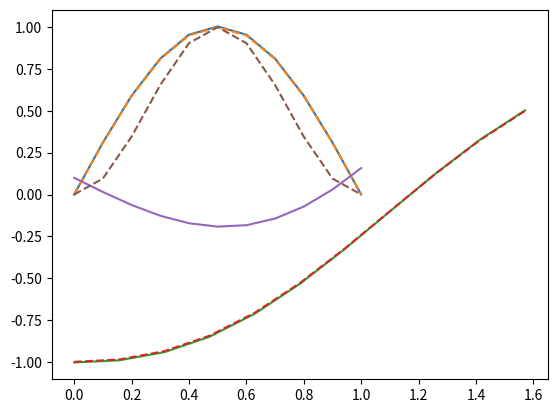

Recreate this plot in Python.
import numpy as np
import matplotlib.pyplot as plt
from scipy.linalg import solve

def finite_difference(a,b,alpha,beta,px,qx,rx,n,bc):
    A = np.zeros((n+1,n+1),float)
    B = np.zeros(n+1,float)

    if  bc == "R":
        h = (b-a)/n

        p = [px(a + i*h) for i in range(n+1)]
        q = [qx(a + i*h) for i in range(n+1)]
        r = [rx(a + i*h) for i in range(n+1)]
        
        u = [-1 + h/2*(p[i]) for i in range(1,n)]
        d = [2 + h**2*q[i] for i in range(1,n)]
        l = [-1 - h/2*(p[i]) for i in range(1,n)]
        b_i = [-h**2*r[i] for i in range(1,n)]

        a_11 =  (2 + (h**2)*q[0]) + 2*h*(-1 - h/2*(p[0]))*(alpha[0]/alpha[1])
        a_12 = -2

        a_n1n1 = (2 + (h**2)*q[-1]) - 2*h*(-1 + h/2*(p[-1]))*(beta[0]/beta[1])
        a_n1n = -2

        b_1 = (-h**2)*r[0] + 2*h*(-1 - h/2*(p[0]))*(alpha[2]/alpha[1])
        b_n1 = (-h**2)*r[-1] - 2*h*(-1 + h/2*(p[-1]))*(beta[2]/beta[1])

        A[0,0] = a_11
        A[0,1] = a_12
        A[-1,-1] = a_n1n1
        A[-1,-2] = a_n1n

        B[0] = b_1
        B[-1] = b_n1

        for i in range(1,n):
            B[i] = b_i[i-1]
            for j in range(n+1):
                if i == j:
                    A[i,j] = d[j-1]
                elif i + 1 == j:
                    A[i,j] = u[j-2]
                elif i == j + 1:
                    A[i,j] = l[j]

    elif bc == "N":
        h = (b-a)/n

        p = [px(a + i*h) for i in range(n+1)]
        q = [qx(a + i*h) for i in range(n+1)]
        r = [rx(a + i*h) for i in range(n+1)]
        
        u = [-1 + h/2*(p[i]) for i in range(1,n)]
        d = [2 + h**2*q[i] for i in range(1,n)]
        l = [-1 - h/2*(p[i]) for i in range(1,n)]
        b_i = [-h**2*r[i] for i in range(1,n)]

        a_11 =  (2 + (h**2)*q[0])
        a_12 = 0

        a_n1n1 = (2 + (h**2)*q[-1])
        a_n1n = 0

        b_1 = (-h**2)*r[0] + 2*h*(-1 - h/2*(p[0]))*(alpha[2]/alpha[1])
        b_n1 = (-h**2)*r[-1] - 2*h*(-1 + h/2*(p[-1]))*(beta[2]/beta[1])

        A[0,0] = a_11
        A[0,1] = a_12
        A[-1,-1] = a_n1n1
        A[-1,-2] = a_n1n

        B[0] = b_1
        B[-1] = b_n1

        for i in range(1,n):
            B[i] = b_i[i-1]
            for j in range(n+1):
                if i == j:
                    A[i,j] = d[j-1]
                elif i + 1 == j:
                    A[i,j] = u[j-2]
                elif i == j + 1:
                    A[i,j] = l[j]

    elif bc == "D":
        h = (b-a)/n

        p = [px(a + i*h) for i in range(n+1)]
        q = [qx(a + i*h) for i in range(n+1)]
        r = [rx(a + i*h) for i in range(n+1)]
        
        u = [-1 + h/2*(p[i]) for i in range(1,n)]
        d = [2 + h**2*q[i] for i in range(1,n)]
        l = [-1 - h/2*(p[i]) for i in range(1,n)]
        b_i = [-h**2*r[i] for i in range(1,n)]

        a_11 = 1
        a_12 = 0

        a_n1n1 = 1
        a_n1n = 0

        b_1 = (alpha[2])
        b_n1 = (beta[2])

        A[0,0] = a_11
        A[0,1] = a_12
        A[-1,-1] = a_n1n1
        A[-1,-2] = a_n1n

        B[0] = b_1
        B[-1] = b_n1

        for i in range(1,n):
            B[i] = b_i[i-1]
            for j in range(n+1):
                if i == j:
                    A[i,j] = d[j-1]
                elif i + 1 == j:
                    A[i,j] = u[j-2]
                elif i == j + 1:
                    A[i,j] = l[j]

    Y = solve(A,B)

    return A,B,Y


def exact(x_array,sol):
    if sol == 1:
        sol_e = (3/8)*(np.sin(x_array))-np.cos(x_array)-(1/8)*np.sin(3*x_array)
    elif sol == 2:
        sol_e = np.sin(np.pi*x_array)
    elif sol == 3:
        sol_e = (np.sin(np.pi*x_array))**2
    return sol_e                

if __name__ == "__main__":
    a = 0 ; b = 1
    n = 10
    alpha = [1,0,0]
    beta = [1,0,0]
    x_array = np.linspace(a,b,n+1)

    px  = lambda x : 0
    qx  = lambda x : np.pi**2
    rx  = lambda x : -2*np.pi**2 * np.sin(np.pi*x)

    A,B,Y = finite_difference(a,b,alpha,beta,px,qx,rx,n,"D")
    sol_e = exact(x_array,2)
    
    print(A)
    print(B)
    print("\n",Y)
    print("\n",sol_e)

    plt.plot(x_array,Y)
    plt.plot(x_array,sol_e,ls = "--")
    plt.show()

    a = 0 ; b = np.pi/2
    n = 10
    alpha = [1,1,-1]
    beta = [0,1,1]
    x_array = np.linspace(a,b,n+1)

    px  = lambda x : 0
    qx  = lambda x : -1
    rx  = lambda x : np.sin(3*x)

    A,B,Y = finite_difference(a,b,alpha,beta,px,qx,rx,n,"R")
    sol_e = exact(x_array,1)
    
    print(A)
    print(B)
    print("\n",Y)
    print("\n",sol_e)

    plt.plot(x_array,Y)
    plt.plot(x_array,sol_e,ls = "--")
    plt.show()

    a = 0 ; b = 1
    n = 10
    alpha = [0,1,-1]
    beta = [0,1,2*np.sin(1)]
    x_array = np.linspace(a,b,n+1)

    px  = lambda x : 0
    qx  = lambda x : -x
    rx  = lambda x : (3 - x - x**2 - x**3)*(np.sin(x)) + 4*x*(np.cos(x)) 

    A,B,Y = finite_difference(a,b,alpha,beta,px,qx,rx,n,"N")
    sol_e = exact(x_array,3)
    
    print(A)
    print(B)
    print("\n",Y)
    print("\n",sol_e)

    plt.plot(x_array,Y)
    plt.plot(x_array,sol_e,ls = "--")
    plt.show()
    
    
    

    
    
